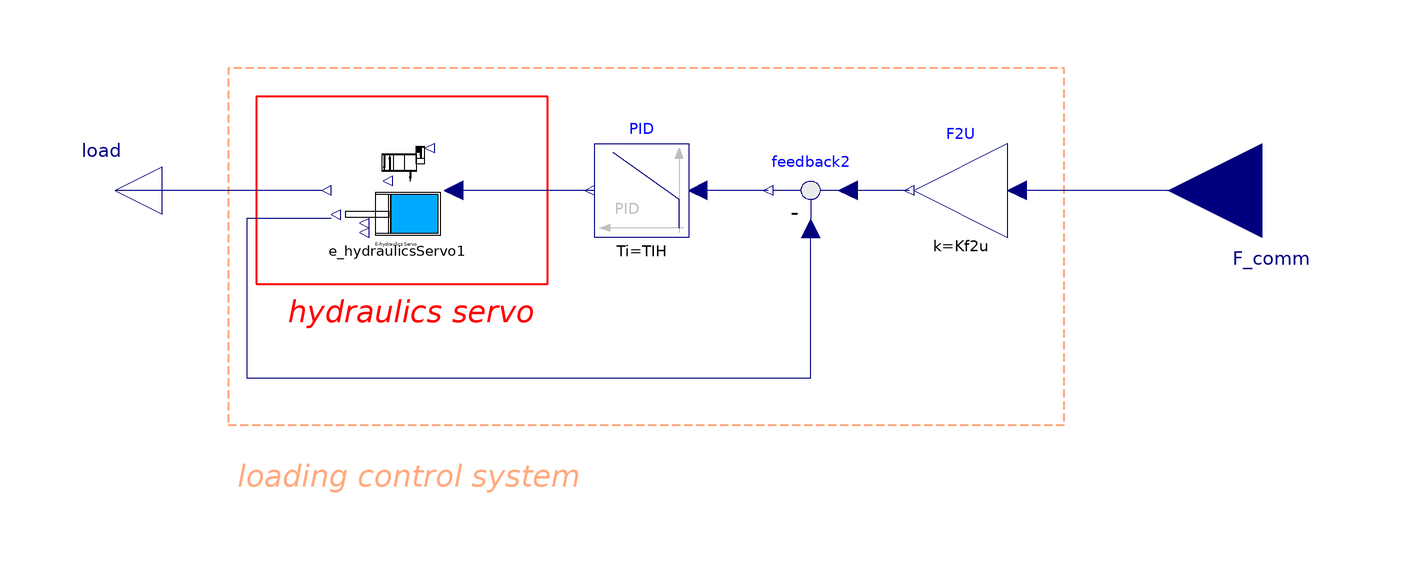

The Modelica model whose source follows is shown above as a component diagram (icons at their Placement, wires along their Line points).

model LoadingSystem
      import Modelica.Constants.pi;
      parameter Real KH = 8e-2;
      parameter Real TIH = 800;
      parameter Real TDH = 0;
      parameter Real Kf2u = 1.643e-5;
      Modelica.Blocks.Math.Feedback feedback2 annotation(
        Placement(visible = true, transformation(origin = {178, 0}, extent = {{10, -10}, {-10, 10}}, rotation = 0)));
      Modelica.Blocks.Interfaces.RealOutput load annotation(
        Placement(visible = true, transformation(origin = {30, 0}, extent = {{10, -10}, {-10, 10}}, rotation = 0), iconTransformation(origin = {-122, 0}, extent = {{10, -10}, {-10, 10}}, rotation = 0)));
      Modelica.Blocks.Continuous.PID PID(Td = TDH, Ti = TIH, k = KH) annotation(
        Placement(visible = true, transformation(origin = {142, 0}, extent = {{10, -10}, {-10, 10}}, rotation = 0)));
      Modelica.Blocks.Math.Gain F2U(k = Kf2u) annotation(
        Placement(visible = true, transformation(origin = {210, 0}, extent = {{10, -10}, {-10, 10}}, rotation = 0)));
      Modelica.Blocks.Interfaces.RealInput F_comm annotation(
        Placement(visible = true, transformation(origin = {274, 0}, extent = {{20, 20}, {-20, -20}}, rotation = 0), iconTransformation(origin = {122, 0}, extent = {{20, 20}, {-20, -20}}, rotation = 0)));
      BearingLibrary.LoadingSystem.E_hydraulicsServo e_hydraulicsServo1 annotation(
        Placement(visible = true, transformation(origin = {90, 0}, extent = {{10, -10}, {-10, 10}}, rotation = 0)));
    equation
      connect(e_hydraulicsServo1.y1, feedback2.u2) annotation(
        Line(points = {{76, -6}, {58, -6}, {58, -40}, {178, -40}, {178, -8}, {178, -8}}, color = {0, 0, 127}));
      connect(e_hydraulicsServo1.y4, load) annotation(
        Line(points = {{74, 0}, {38, 0}, {38, 0}, {30, 0}}, color = {0, 0, 127}));
      connect(PID.y, e_hydraulicsServo1.Ue) annotation(
        Line(points = {{132, 0}, {102, 0}, {102, 0}, {102, 0}}, color = {0, 0, 127}));
      connect(F_comm, F2U.u) annotation(
        Line(points = {{274, 0}, {222, 0}, {222, 0}, {222, 0}}, color = {0, 0, 127}));
      connect(F2U.y, feedback2.u1) annotation(
        Line(points = {{199, 0}, {187, 0}, {187, 0}, {185, 0}}, color = {0, 0, 127}));
      connect(feedback2.y, PID.u) annotation(
        Line(points = {{169, 0}, {155, 0}, {155, 0}, {153, 0}}, color = {0, 0, 127}));
      annotation(
        Diagram(coordinateSystem(extent = {{-300, -100}, {300, 100}}, initialScale = 0.1), graphics = {Rectangle(origin = {124, 14}, lineColor = {255, 0, 0}, lineThickness = 0.5, extent = {{-64, 6}, {-2, -34}}), Text(origin = {75, -25}, lineColor = {255, 0, 0}, extent = {{-11, 3}, {47, -5}}, textString = "hydraulics servo", fontName = "Arial", textStyle = {TextStyle.Italic}), Rectangle(origin = {158, 10}, lineColor = {255, 170, 127}, pattern = LinePattern.Dash, lineThickness = 0.5, extent = {{-104, 16}, {74, -60}}), Text(origin = {80, -60}, lineColor = {255, 170, 127}, extent = {{-25, 3}, {50, -5}}, textString = "loading control system", fontName = "Arial", textStyle = {TextStyle.Italic})}),
        Icon(graphics = {Text(origin = {6, -125}, extent = {{-34, 13}, {34, -13}}, textString = "LoadingSystem", fontName = "Arial", textStyle = {TextStyle.Bold}), Rectangle(lineColor = {255, 170, 127}, fillColor = {255, 170, 127}, pattern = LinePattern.DashDotDot, lineThickness = 1, extent = {{-100, 100}, {100, -100}})}),
        __OpenModelica_commandLineOptions = "");
    end LoadingSystem;